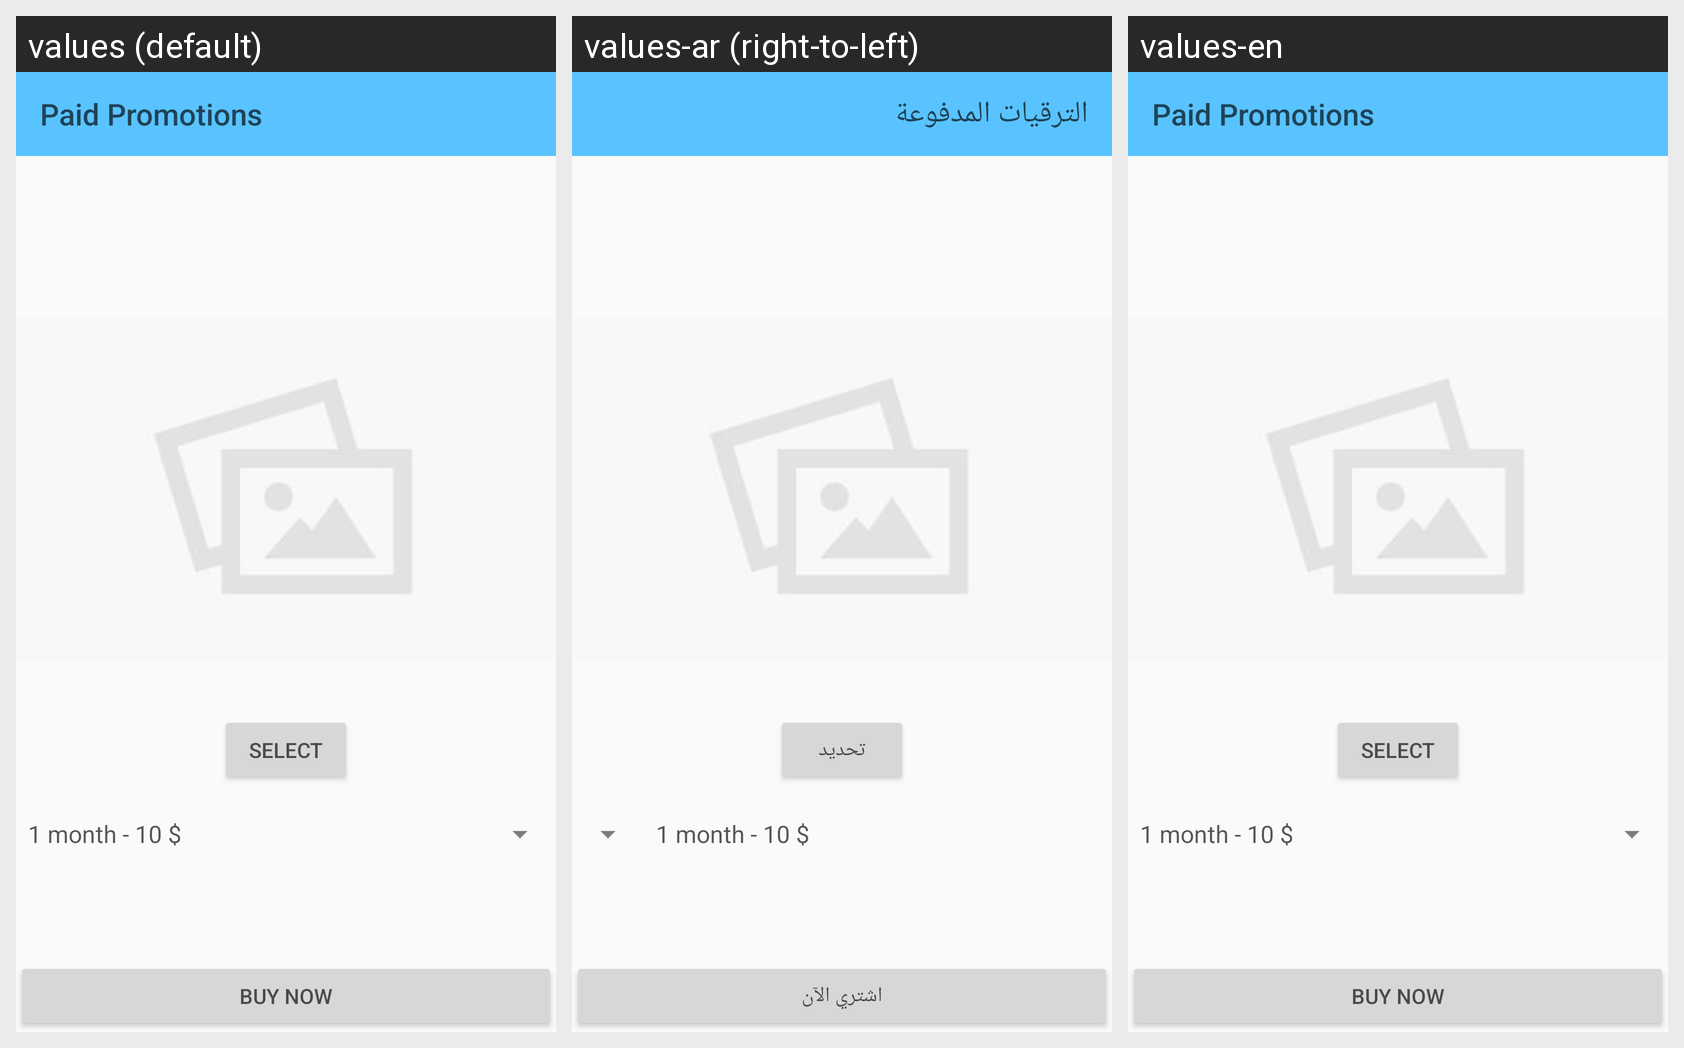

The Android screen above is rendered under several locales of the same app. Produce the string resources it draws, with the default and per-locale values.
Android screen res/layout/activity_paid_promotion.xml rendered under 3 locales, left to right: values (default), values-ar (right-to-left), values-en. Device: Nexus 5 (rendered at 1080×1920; each locale shown at half size, 540×960, under a caption strip naming it); theme AppTheme.
Strings drawn on this screen, with the default value and each locale's value (text and hints the layout hard-codes, and strings that could not be matched under every locale, appear in the picture but are not listed):

paid_promotions
  values: Paid Promotions
  values-ar: الترقيات المدفوعة
  values-en: Paid Promotions

select
  values: Select
  values-ar: تحديد
  values-en: Select

buy_now
  values: Buy Now
  values-ar: اشتري الآن
  values-en: Buy Now
